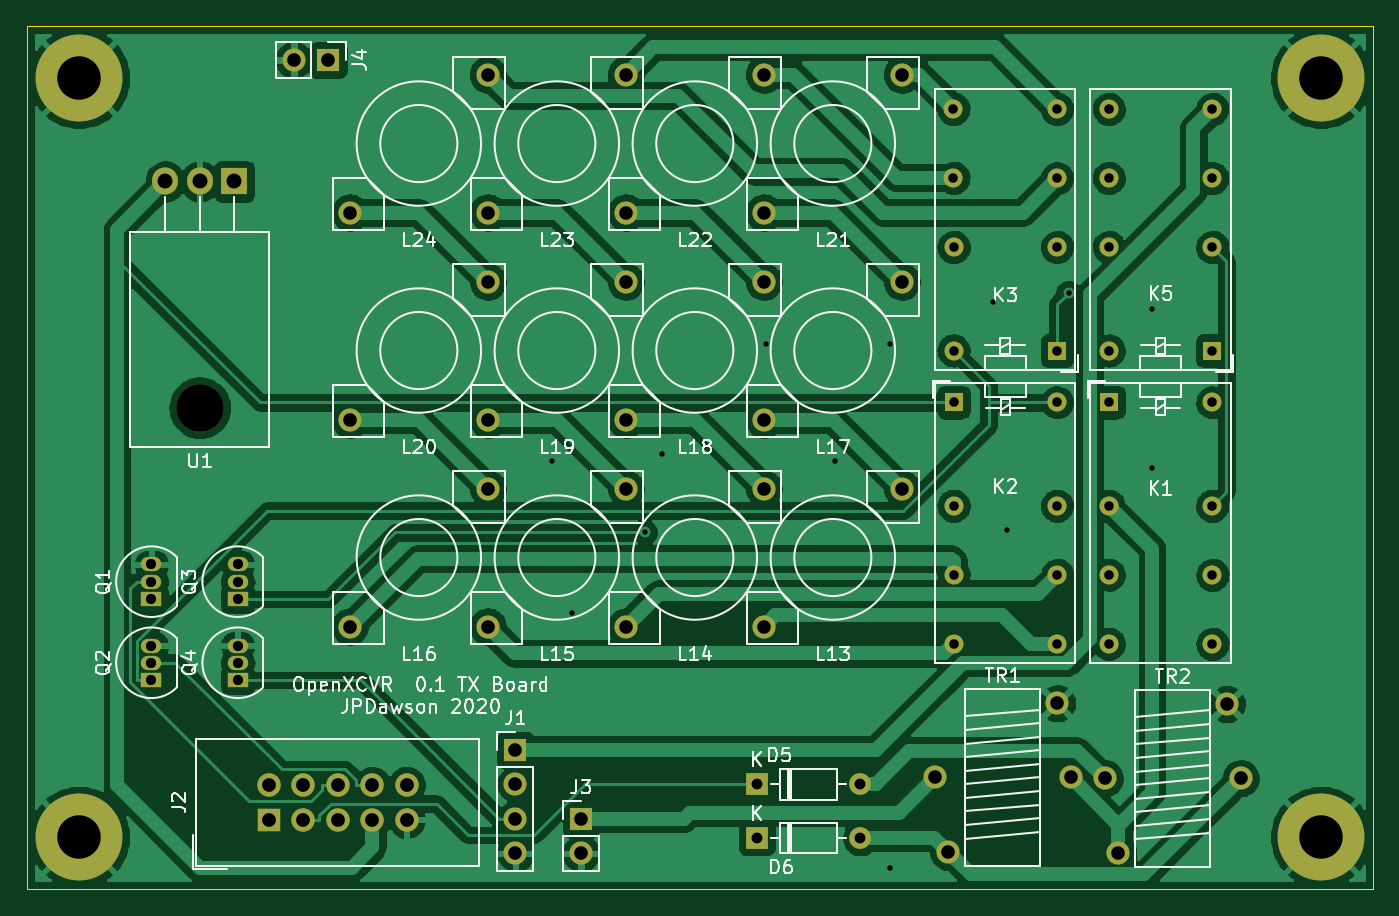
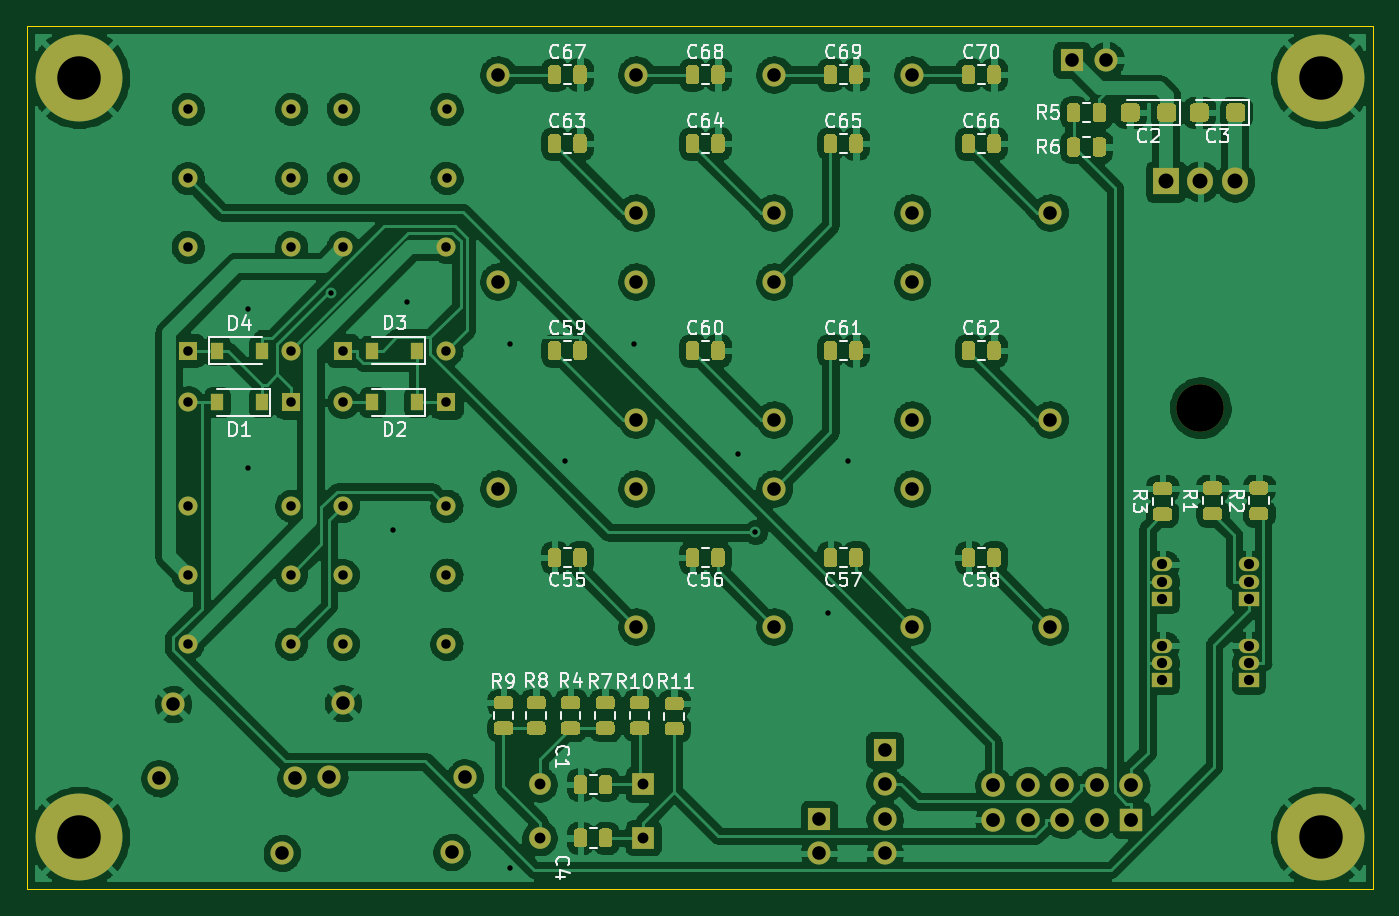
Circuit board: 11 layer files. Board 99.1 x 63.5 mm.
- bottom_copper: TX_BOARD-B_Cu.gbl (444131 bytes)
- bottom_mask: TX_BOARD-B_Mask.gbs (37862 bytes)
- paste: TX_BOARD-B_Paste.gbp (34604 bytes)
- bottom_silk: TX_BOARD-B_SilkS.gbo (37855 bytes)
- outline: TX_BOARD-Edge_Cuts.gm1 (750 bytes)
- top_copper: TX_BOARD-F_Cu.gtl (262407 bytes)
- top_mask: TX_BOARD-F_Mask.gts (3808 bytes)
- paste: TX_BOARD-F_Paste.gtp (555 bytes)
- top_silk: TX_BOARD-F_SilkS.gto (44059 bytes)
- drill: TX_BOARD-NPTH.drl (56 bytes)
- drill: TX_BOARD-PTH.drl (1785 bytes)

=== bottom_copper: TX_BOARD-B_Cu.gbl (444131 bytes, source omitted) ===
=== bottom_mask: TX_BOARD-B_Mask.gbs (37862 bytes, source omitted) ===
=== paste: TX_BOARD-B_Paste.gbp (34604 bytes, source omitted) ===
=== bottom_silk: TX_BOARD-B_SilkS.gbo (37855 bytes, source omitted) ===
=== outline: TX_BOARD-Edge_Cuts.gm1 ===
G04 #@! TF.GenerationSoftware,KiCad,Pcbnew,5.99.0-unknown-43514a1~86~ubuntu18.04.1*
G04 #@! TF.CreationDate,2020-02-15T13:58:03+00:00*
G04 #@! TF.ProjectId,TX_BOARD,54585f42-4f41-4524-942e-6b696361645f,rev?*
G04 #@! TF.SameCoordinates,Original*
G04 #@! TF.FileFunction,Profile,NP*
%FSLAX46Y46*%
G04 Gerber Fmt 4.6, Leading zero omitted, Abs format (unit mm)*
G04 Created by KiCad (PCBNEW 5.99.0-unknown-43514a1~86~ubuntu18.04.1) date 2020-02-15 13:58:03*
%MOMM*%
%LPD*%
G01*
G04 APERTURE LIST*
%ADD10C,0.100000*%
G04 APERTURE END LIST*
D10*
X101600000Y-114300000D02*
X101600000Y-50800000D01*
X200660000Y-114300000D02*
X101600000Y-114300000D01*
X200660000Y-50800000D02*
X200660000Y-114300000D01*
X101600000Y-50800000D02*
X200660000Y-50800000D01*
M02*

=== top_copper: TX_BOARD-F_Cu.gtl (262407 bytes, source omitted) ===
=== top_mask: TX_BOARD-F_Mask.gts ===
G04 #@! TF.GenerationSoftware,KiCad,Pcbnew,5.99.0-unknown-43514a1~86~ubuntu18.04.1*
G04 #@! TF.CreationDate,2020-02-15T13:58:03+00:00*
G04 #@! TF.ProjectId,TX_BOARD,54585f42-4f41-4524-942e-6b696361645f,rev?*
G04 #@! TF.SameCoordinates,Original*
G04 #@! TF.FileFunction,Soldermask,Top*
G04 #@! TF.FilePolarity,Negative*
%FSLAX46Y46*%
G04 Gerber Fmt 4.6, Leading zero omitted, Abs format (unit mm)*
G04 Created by KiCad (PCBNEW 5.99.0-unknown-43514a1~86~ubuntu18.04.1) date 2020-02-15 13:58:03*
%MOMM*%
%LPD*%
G01*
G04 APERTURE LIST*
%ADD10C,1.700000*%
%ADD11O,1.727200X1.727200*%
%ADD12R,1.727200X1.727200*%
%ADD13O,1.700000X1.700000*%
%ADD14R,1.700000X1.700000*%
%ADD15O,1.600000X1.600000*%
%ADD16R,1.600000X1.600000*%
%ADD17O,1.905000X2.000000*%
%ADD18R,1.905000X2.000000*%
%ADD19O,3.500000X3.500000*%
%ADD20C,6.400000*%
%ADD21R,1.500000X1.050000*%
%ADD22O,1.500000X1.050000*%
%ADD23C,1.400000*%
%ADD24R,1.400000X1.400000*%
G04 APERTURE END LIST*
D10*
X155829000Y-64516000D03*
X165989000Y-54356000D03*
X145669000Y-64516000D03*
X155829000Y-54356000D03*
D11*
X129540000Y-106680000D03*
X129540000Y-109220000D03*
X127000000Y-106680000D03*
X127000000Y-109220000D03*
X124460000Y-106680000D03*
X124460000Y-109220000D03*
X121920000Y-106680000D03*
X121920000Y-109220000D03*
X119380000Y-106680000D03*
D12*
X119380000Y-109220000D03*
D13*
X121222000Y-53276500D03*
D14*
X123762000Y-53276500D03*
D15*
X162941000Y-110554000D03*
D16*
X155321000Y-110554000D03*
D15*
X162941000Y-106616000D03*
D16*
X155321000Y-106616000D03*
D17*
X111760000Y-62230000D03*
X114300000Y-62230000D03*
D18*
X116840000Y-62230000D03*
D19*
X114300000Y-78890000D03*
D20*
X105410000Y-54610000D03*
X196850000Y-110490000D03*
X105410000Y-110490000D03*
X196850000Y-54610000D03*
D10*
X180928000Y-106171000D03*
X190928000Y-106171000D03*
X181928000Y-111671000D03*
X189928000Y-100711000D03*
X168418000Y-106107500D03*
X178418000Y-106107500D03*
X169418000Y-111607500D03*
X177418000Y-100647500D03*
D21*
X117094000Y-98933000D03*
D22*
X117094000Y-96393000D03*
X117094000Y-97663000D03*
D21*
X117094000Y-92964000D03*
D22*
X117094000Y-90424000D03*
X117094000Y-91694000D03*
D21*
X110744000Y-98933000D03*
D22*
X110744000Y-96393000D03*
X110744000Y-97663000D03*
D21*
X110744000Y-92964000D03*
D22*
X110744000Y-90424000D03*
X110744000Y-91694000D03*
D10*
X125349000Y-64516000D03*
X135509000Y-54356000D03*
X135509000Y-64516000D03*
X145669000Y-54356000D03*
X125349000Y-79756000D03*
X135509000Y-69596000D03*
X135509000Y-79756000D03*
X145669000Y-69596000D03*
X145669000Y-79756000D03*
X155829000Y-69596000D03*
X155829000Y-79756000D03*
X165989000Y-69596000D03*
X125349000Y-94996000D03*
X135509000Y-84836000D03*
X135509000Y-94996000D03*
X145669000Y-84836000D03*
X145669000Y-94996000D03*
X155829000Y-84836000D03*
X155829000Y-94996000D03*
X165989000Y-84836000D03*
D23*
X181229000Y-67056000D03*
X181219000Y-56886000D03*
X181219000Y-61966000D03*
X188849000Y-67056000D03*
X188849000Y-56896000D03*
X188849000Y-61986000D03*
X181229000Y-74676000D03*
D24*
X188849000Y-74676000D03*
D23*
X169799000Y-67056000D03*
X169789000Y-56886000D03*
X169789000Y-61966000D03*
X177419000Y-67056000D03*
X177419000Y-56896000D03*
X177419000Y-61986000D03*
X169799000Y-74676000D03*
D24*
X177419000Y-74676000D03*
D23*
X177419000Y-86106000D03*
X177429000Y-96276000D03*
X177429000Y-91196000D03*
X169799000Y-86106000D03*
X169799000Y-96266000D03*
X169799000Y-91176000D03*
X177419000Y-78486000D03*
D24*
X169799000Y-78486000D03*
D23*
X188849000Y-86106000D03*
X188859000Y-96276000D03*
X188859000Y-91196000D03*
X181229000Y-86106000D03*
X181229000Y-96266000D03*
X181229000Y-91176000D03*
X188849000Y-78486000D03*
D24*
X181229000Y-78486000D03*
D13*
X142367000Y-111696000D03*
D14*
X142367000Y-109156000D03*
D13*
X137541000Y-111696000D03*
X137541000Y-109156000D03*
X137541000Y-106616000D03*
D14*
X137541000Y-104076000D03*
M02*

=== paste: TX_BOARD-F_Paste.gtp ===
G04 #@! TF.GenerationSoftware,KiCad,Pcbnew,5.99.0-unknown-43514a1~86~ubuntu18.04.1*
G04 #@! TF.CreationDate,2020-02-15T13:58:03+00:00*
G04 #@! TF.ProjectId,TX_BOARD,54585f42-4f41-4524-942e-6b696361645f,rev?*
G04 #@! TF.SameCoordinates,Original*
G04 #@! TF.FileFunction,Paste,Top*
G04 #@! TF.FilePolarity,Positive*
%FSLAX46Y46*%
G04 Gerber Fmt 4.6, Leading zero omitted, Abs format (unit mm)*
G04 Created by KiCad (PCBNEW 5.99.0-unknown-43514a1~86~ubuntu18.04.1) date 2020-02-15 13:58:03*
%MOMM*%
%LPD*%
G01*
G04 APERTURE LIST*
G04 APERTURE END LIST*
M02*

=== top_silk: TX_BOARD-F_SilkS.gto (44059 bytes, source omitted) ===
=== drill: TX_BOARD-NPTH.drl ===
M48
INCH,TZ
T1C0.1378
%
G90
G05
T1
X45000Y-31059
T0
M30

=== drill: TX_BOARD-PTH.drl ===
M48
INCH,TZ
T1C0.0157
T2C0.0276
T3C0.0295
T4C0.0315
T5C0.0394
T6C0.0400
T7C0.0433
T8C0.1260
%
G90
G05
T1
X55200Y-32600
X55800Y-37000
X57900Y-34668
X58400Y-32400
X61400Y-29200
X63400Y-32600
X65000Y-29200
X65000Y-44400
X68000Y-28000
X68400Y-34600
X70182Y-27727
X72600Y-28200
X72600Y-32800
T2
X71350Y-30900
X71350Y-33900
X71350Y-35896
X71350Y-37900
X74350Y-30900
X74350Y-33900
X74354Y-35904
X74354Y-37904
X71346Y-22396
X71346Y-24396
X71350Y-26400
X71350Y-29400
X74350Y-22400
X74350Y-24404
X74350Y-26400
X74350Y-29400
X66846Y-22396
X66846Y-24396
X66850Y-26400
X66850Y-29400
X69850Y-22400
X69850Y-24404
X69850Y-26400
X69850Y-29400
X66850Y-30900
X66850Y-33900
X66850Y-35896
X66850Y-37900
X69850Y-30900
X69850Y-33900
X69854Y-35904
X69854Y-37904
T3
X43600Y-37950
X43600Y-38450
X43600Y-38950
X46100Y-35600
X46100Y-36100
X46100Y-36600
X46100Y-37950
X46100Y-38450
X46100Y-38950
X43600Y-35600
X43600Y-36100
X43600Y-36600
T4
X61150Y-41975
X64150Y-41975
X61150Y-43525
X64150Y-43525
T5
X49350Y-25400
X53350Y-21400
X56050Y-42975
X56050Y-43975
X66306Y-41775
X66700Y-43940
X69850Y-39625
X70243Y-41775
X71231Y-41800
X71625Y-43965
X74775Y-39650
X75169Y-41800
X54150Y-40975
X54150Y-41975
X54150Y-42975
X54150Y-43975
X53350Y-25400
X57350Y-21400
X47725Y-20975
X48725Y-20975
X61350Y-37400
X65350Y-33400
X61350Y-25400
X65350Y-21400
X57350Y-31400
X61350Y-27400
X57350Y-37400
X61350Y-33400
X49350Y-31400
X53350Y-27400
X61350Y-31400
X65350Y-27400
X53350Y-37400
X57350Y-33400
X53350Y-31400
X57350Y-27400
X49350Y-37400
X53350Y-33400
X57350Y-25400
X61350Y-21400
T6
X47000Y-42000
X47000Y-43000
X48000Y-42000
X48000Y-43000
X49000Y-42000
X49000Y-43000
X50000Y-42000
X50000Y-43000
X51000Y-42000
X51000Y-43000
T7
X44000Y-24500
X45000Y-24500
X46000Y-24500
T8
X77500Y-43500
X41500Y-43500
X77500Y-21500
X41500Y-21500
T0
M30

